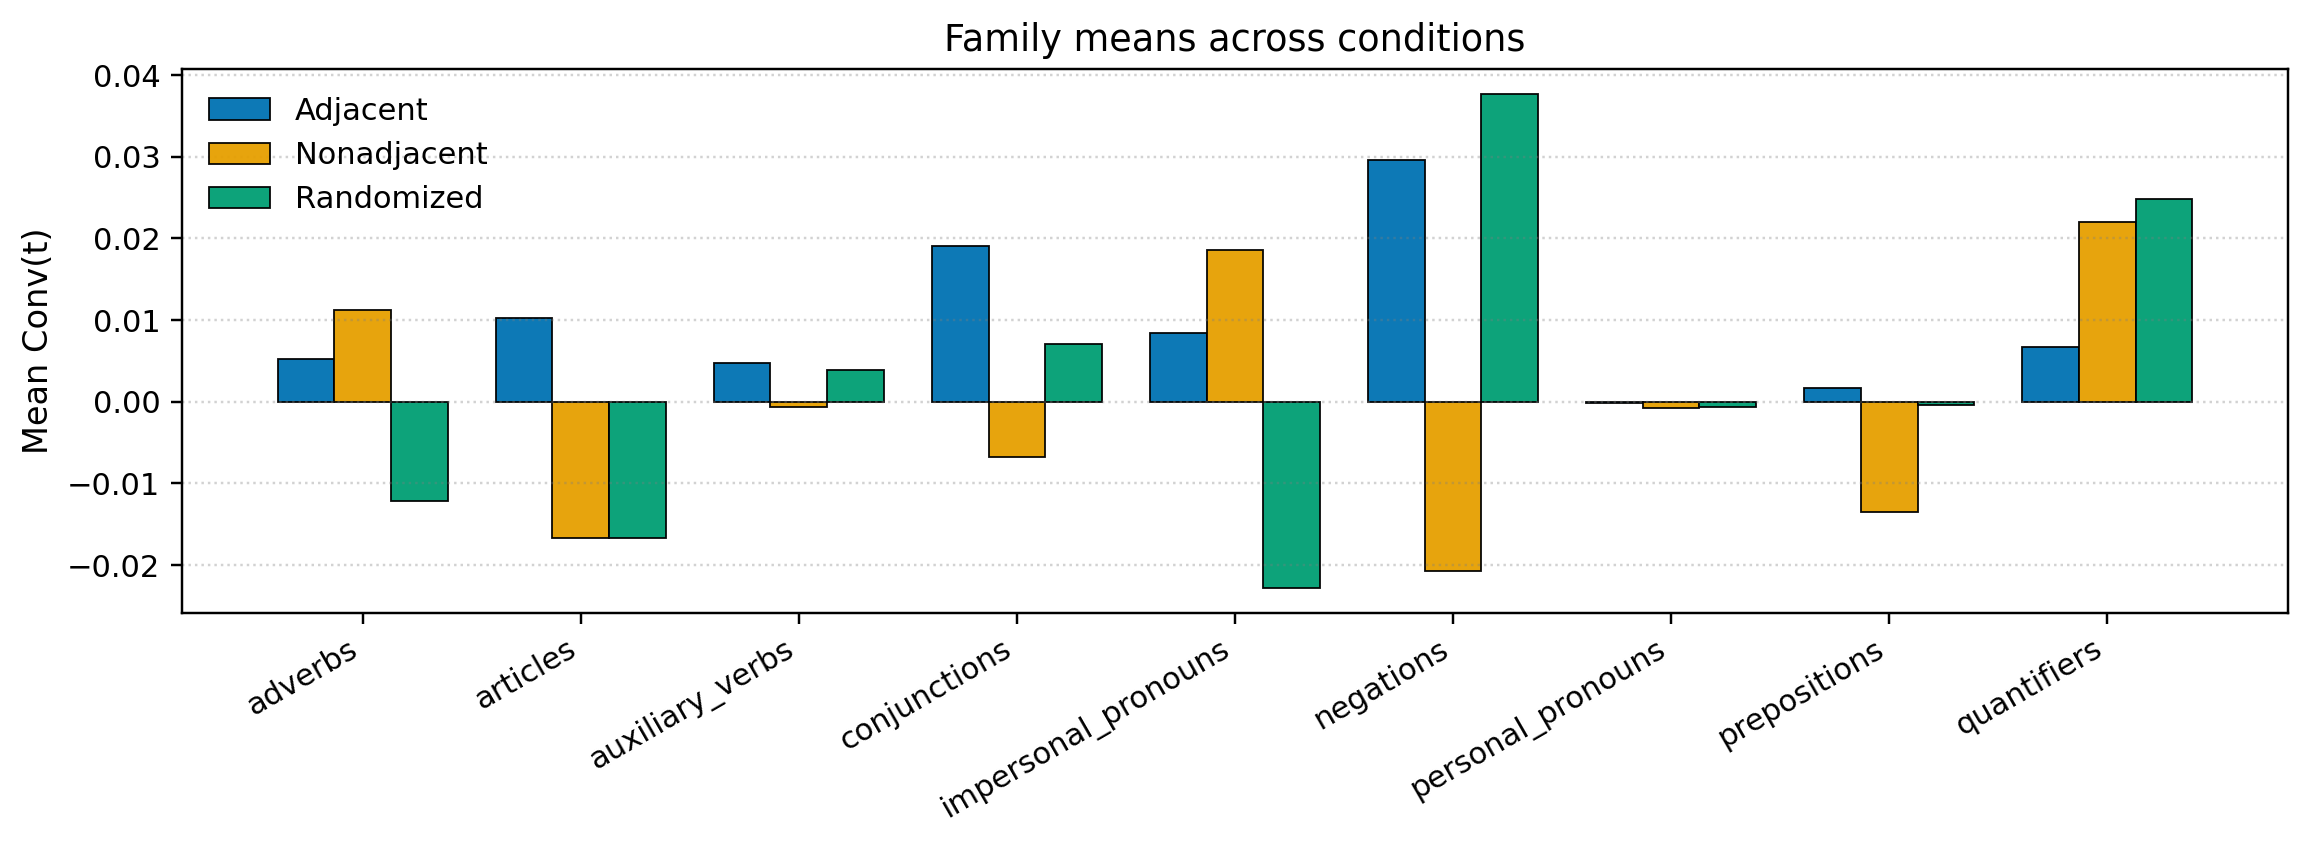

The data file committed next to this chart (first rows):
family, Adjacent, Nonadjacent, Randomized
adverbs, 0.005221, 0.01119, -0.01213
articles, 0.01026, -0.01672, -0.01675
auxiliary_verbs, 0.004705, -0.0006944, 0.003836
conjunctions, 0.01908, -0.006795, 0.007037
impersonal_pronouns, 0.00845, 0.01862, -0.02284
negations, 0.02955, -0.02076, 0.03769
personal_pronouns, -0.0002238, -0.000768, -0.000599
prepositions, 0.001611, -0.01356, -0.000388
quantifiers, 0.00672, 0.02197, 0.0248
